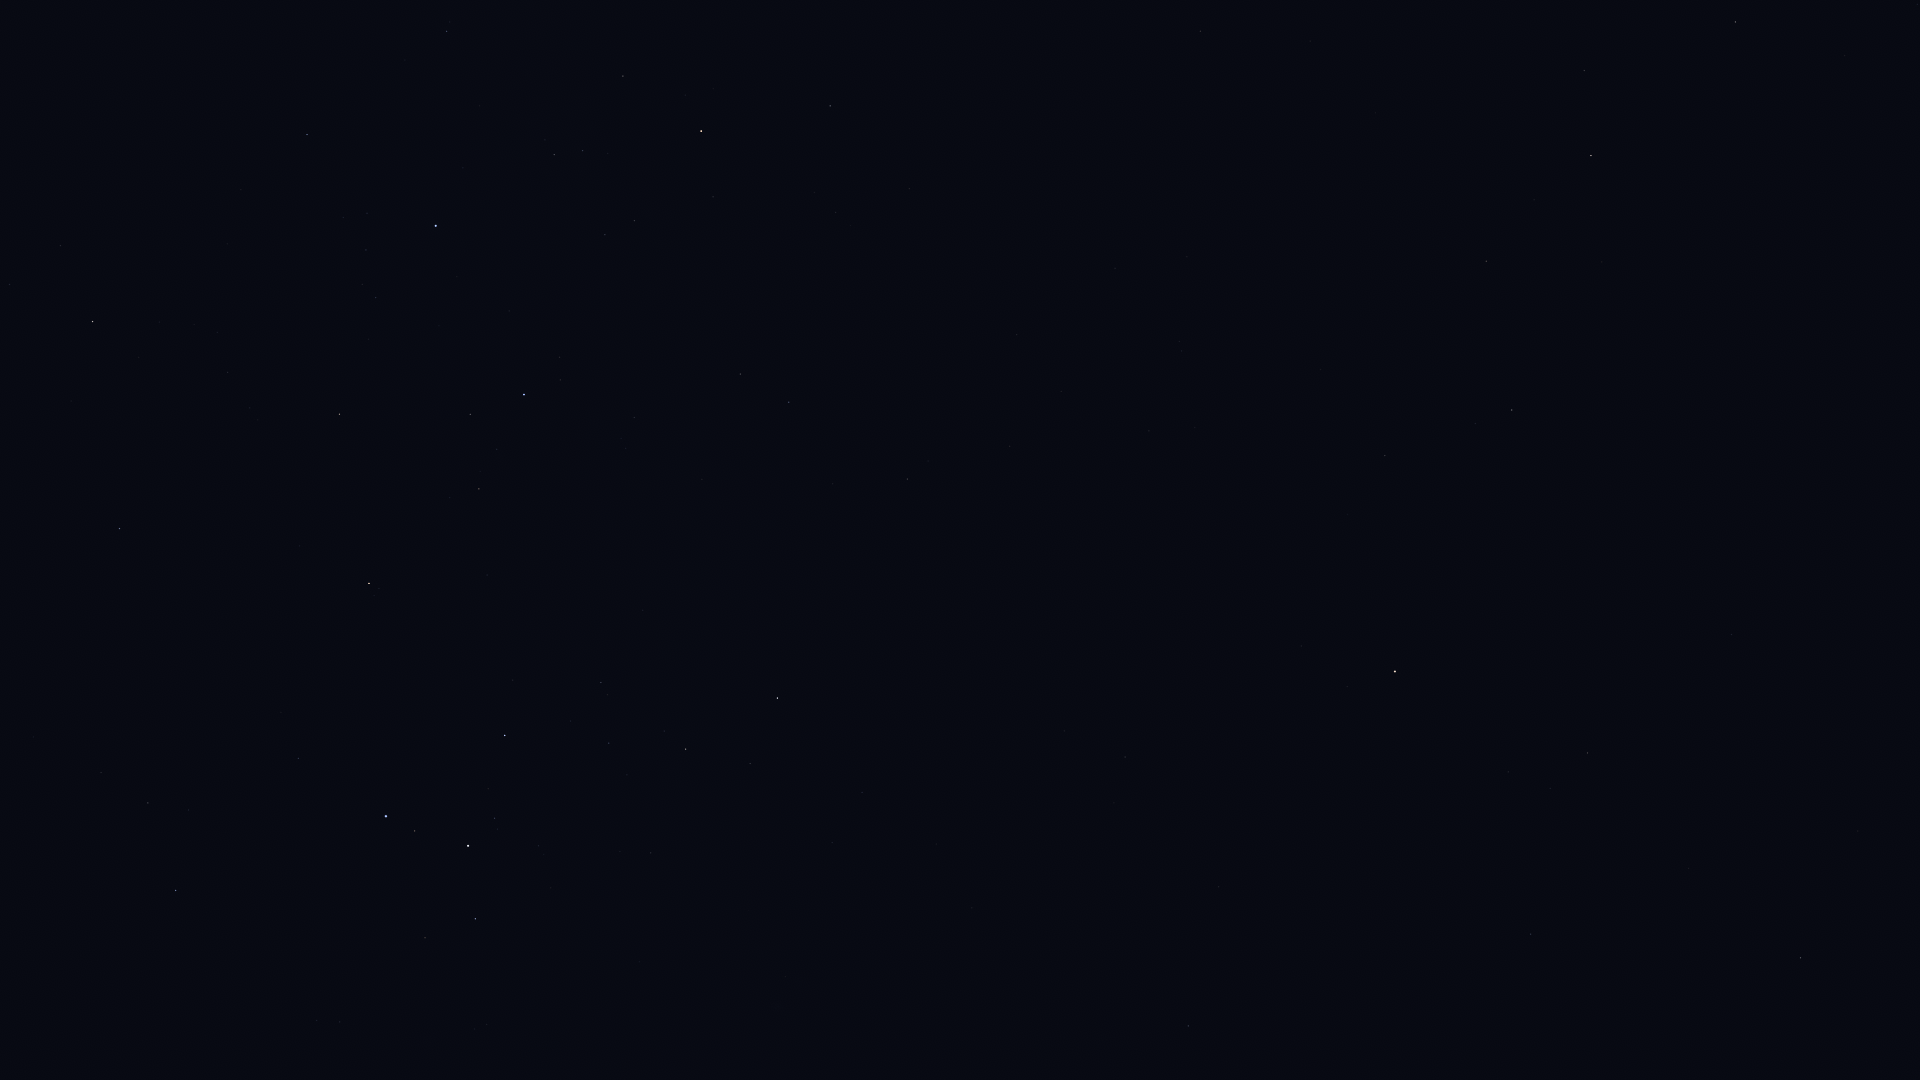

Source data for this figure (header and first rows):
Star_ID, Name, X, Y
28199, HIP 28199, 0, 807
29034, Elkurud, 33, 737
29550, Amadioha, 141, 911
30122, Furud, 175, 891
30277, HIP 30277, 148, 803
31416, HIP 31416, 340, 1022
31685, HIP 31685, 119, 529
31895, Nosaxa, 74, 391
32759, HIP 32759, 298, 758
32768, HIP 32768, 92, 322
33165, HIP 33165, 429, 943
33579, Adhara, 386, 816
33856, Nganurganity, 415, 831
34444, Wezen, 468, 846
35037, HIP 35037, 494, 818
35264, HIP 35264, 369, 583
35904, Aludra, 505, 736
36377, HIP 36377, 339, 414
38041, Tapecue, 259, 125
38146, HIP 38146, 683, 749
38170, Azmidi, 686, 749
39429, Naos, 524, 395
39757, Tureis, 777, 698
42515, HIP 42515, 740, 374
42536, HIP 42536, 447, 31
42828, HIP 42828, 789, 402
43409, HIP 43409, 907, 479
44816, Suhail, 701, 131
45336, HIP 45336, 1531, 934
45751, HIP 45751, 1301, 646
46390, Alphard, 1395, 672
46651, HIP 46651, 830, 106
47202, Kalausi, 797, 35
47431, Ukdah, 1587, 753
47508, Subra, 1800, 958
48356, Zhang, 1385, 456
48615, Felis, 1320, 370
48711, Bibhā, 1612, 629
48926, HIP 48926, 1010, 75
49641, HIP 49641, 1731, 635
49841, HIP 49841, 1512, 410
51069, HIP 51069, 1486, 261
51172, HIP 51172, 1200, 31
51437, HIP 51437, 1828, 520
52943, HIP 52943, 1591, 156
53740, Alkes, 1584, 71
55282, HIP 55282, 1735, 22
55687, HIP 55687, 1844, 56
56633, HIP 56633, 1917, 5
